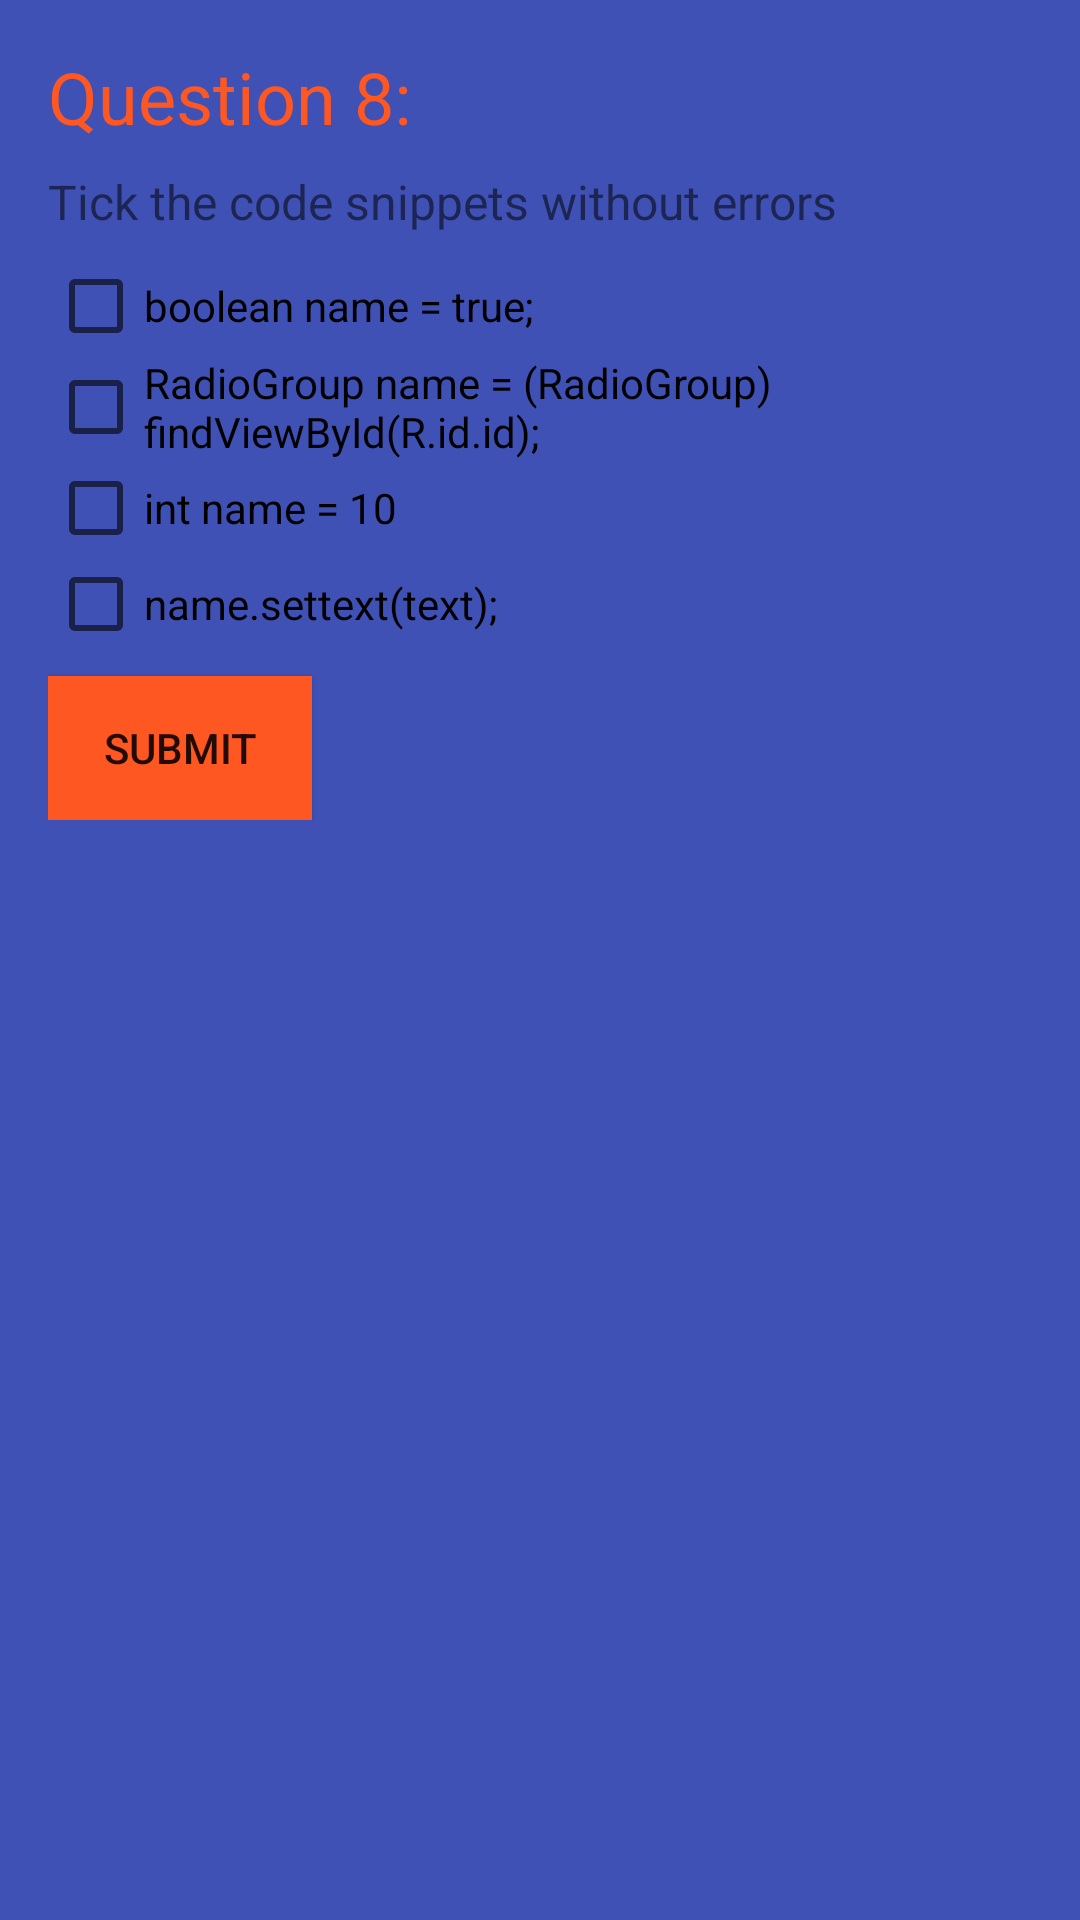

Here is an Android app screen rendered from its layout file. Give the layout XML and the strings, colors and styles it references.
<!-- AndroidManifest.xml: application theme AppTheme -->
<!-- res/layout/question_eighth.xml -->
<?xml version="1.0" encoding="utf-8"?>
<ScrollView xmlns:android="http://schemas.android.com/apk/res/android"
    xmlns:tools="http://schemas.android.com/tools"
    android:layout_width="match_parent"
    android:layout_height="match_parent"
    android:background="@color/colorPrimary"
    android:paddingBottom="@dimen/activity_vertical_margin"
    android:paddingLeft="@dimen/activity_horizontal_margin"
    android:paddingRight="@dimen/activity_horizontal_margin"
    android:paddingTop="@dimen/activity_vertical_margin"
    tools:context="com.example.android.javaquiz.FirstQuestion">

    <LinearLayout
        android:layout_width="match_parent"
        android:layout_height="match_parent"
        android:orientation="vertical">

        <TextView
            android:id="@+id/question8Title"
            android:layout_width="wrap_content"
            android:layout_height="wrap_content"
            android:text="@string/question_8"
            android:textColor="@color/colorAccent"
            android:textSize="24sp"/>

        <TextView
            android:id="@+id/question8Text"
            android:layout_width="wrap_content"
            android:layout_height="wrap_content"
            android:layout_marginTop="@dimen/question8_dimen"
            android:text="@string/tick_the_code_snippets_without_errors"
            android:textSize="16sp"/>

        <CheckBox
            android:id="@+id/question8Answer1"
            android:layout_width="wrap_content"
            android:layout_height="wrap_content"
            android:layout_marginTop="@dimen/checkbox3_dimen"
            android:text="@string/boolean_name_true" />

        <CheckBox
            android:id="@+id/question8Answer2"
            android:layout_width="wrap_content"
            android:layout_height="wrap_content"
            android:text="@string/radiogroup_name_radiogroup_findviewbyid_r_id_id" />

        <CheckBox
            android:id="@+id/question8Answer3"
            android:layout_width="wrap_content"
            android:layout_height="wrap_content"
            android:text="@string/int_name_10" />

        <CheckBox
            android:id="@+id/question8Answer4"
            android:layout_width="wrap_content"
            android:layout_height="wrap_content"
            android:text="@string/name_settext_text" />

        <Button
            android:id="@+id/submitButton"
            android:layout_width="wrap_content"
            android:layout_height="wrap_content"
            android:layout_marginTop="@dimen/submitbutton_dimen"
            android:text="@string/submit"
            android:background="@color/colorAccent"/>

    </LinearLayout>

</ScrollView>
<!-- resources referenced by this layout -->
<resources>
  <color name="colorAccent">#FF5722</color>
  <color name="colorPrimary">#3F51B5</color>
  <dimen name="activity_horizontal_margin">16dp</dimen>
  <dimen name="activity_vertical_margin">16dp</dimen>&gt;
  <dimen name="checkbox3_dimen">8dp</dimen>
  <dimen name="question8_dimen">8dp</dimen>
  <dimen name="submitbutton_dimen">8dp</dimen>
  <string name="boolean_name_true">boolean name = true;</string>
  <string name="int_name_10">int name = 10</string>
  <string name="name_settext_text">name.settext(text);</string>
  <string name="question_8">Question 8:</string>
  <string name="radiogroup_name_radiogroup_findviewbyid_r_id_id">RadioGroup name = (RadioGroup) findViewById(R.id.id);</string>
  <string name="submit">Submit</string>
  <string name="tick_the_code_snippets_without_errors">Tick the code snippets without errors</string>
  <style name="AppTheme" parent="Theme.AppCompat.Light.NoActionBar">
          
          <item name="colorPrimary">#3F51B5</item>
          <item name="colorPrimaryDark">#303F9F</item>
          <item name="colorAccent">#FF5722</item>
      </style>
</resources>
